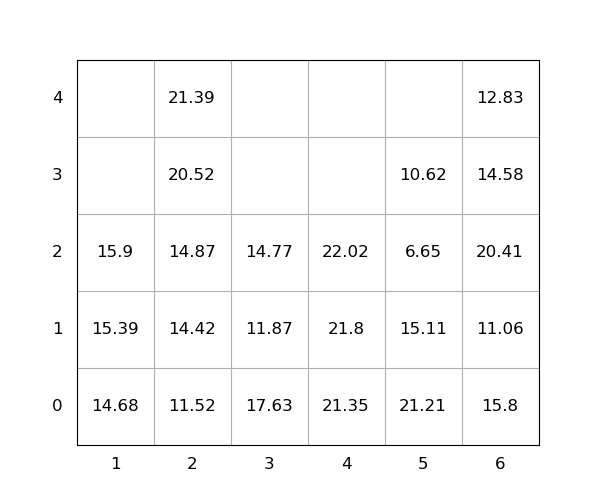

Source data for this figure (header and first rows):
idx, loc_x, loc_y, loc_z, weight, group, score, seq, reloc, size(ft)
1, 3, 0, 0, 17.63, 0, 17.63, 0, 1.0, 20
2, 6, 0, 0, 15.8, 0, 15.8, 0, 1.0, 20
3, 3, 0, 1, 11.87, 0, 11.87, 0, 1.0, 20
4, 4, 0, 0, 21.35, 0, 21.35, 0, 0, 20
5, 5, 0, 0, 21.21, 0, 21.21, 0, 1.0, 20
6, 4, 0, 1, 21.8, 0, 21.8, 0, 0, 20
7, 6, 0, 1, 11.06, 0, 11.06, 0, 1.0, 20
8, 2, 0, 0, 11.52, 0, 11.52, 1, 0, 20
9, 6, 0, 2, 20.41, 0, 20.41, 2, 1.0, 20
10, 1, 0, 0, 14.68, 0, 14.68, 3, 0, 20
11, 1, 0, 1, 15.39, 0, 15.39, 4, 0, 20
12, 2, 0, 1, 14.42, 0, 14.42, 5, 0, 20
13, 2, 0, 2, 14.87, 0, 14.87, 6, 0, 20
14, 2, 0, 3, 20.52, 0, 20.52, 7, 0, 20
15, 1, 0, 2, 15.9, 0, 15.9, 8, 0, 20
16, 6, 0, 3, 14.58, 0, 14.58, 9, 1.0, 20
17, 2, 0, 4, 21.39, 0, 21.39, 10, 0, 20
18, 5, 0, 1, 15.11, 0, 15.11, 11, 1.0, 20
19, 5, 0, 2, 6.65, 0, 6.65, 12, 1.0, 20
20, 6, 0, 4, 12.83, 0, 12.83, 13, 1.0, 20
21, 4, 0, 2, 22.02, 0, 22.02, 14, 0, 20
22, 5, 0, 3, 10.62, 0, 10.62, 15, 1.0, 20
23, 3, 0, 2, 14.77, 0, 14.77, 16, 1.0, 20
